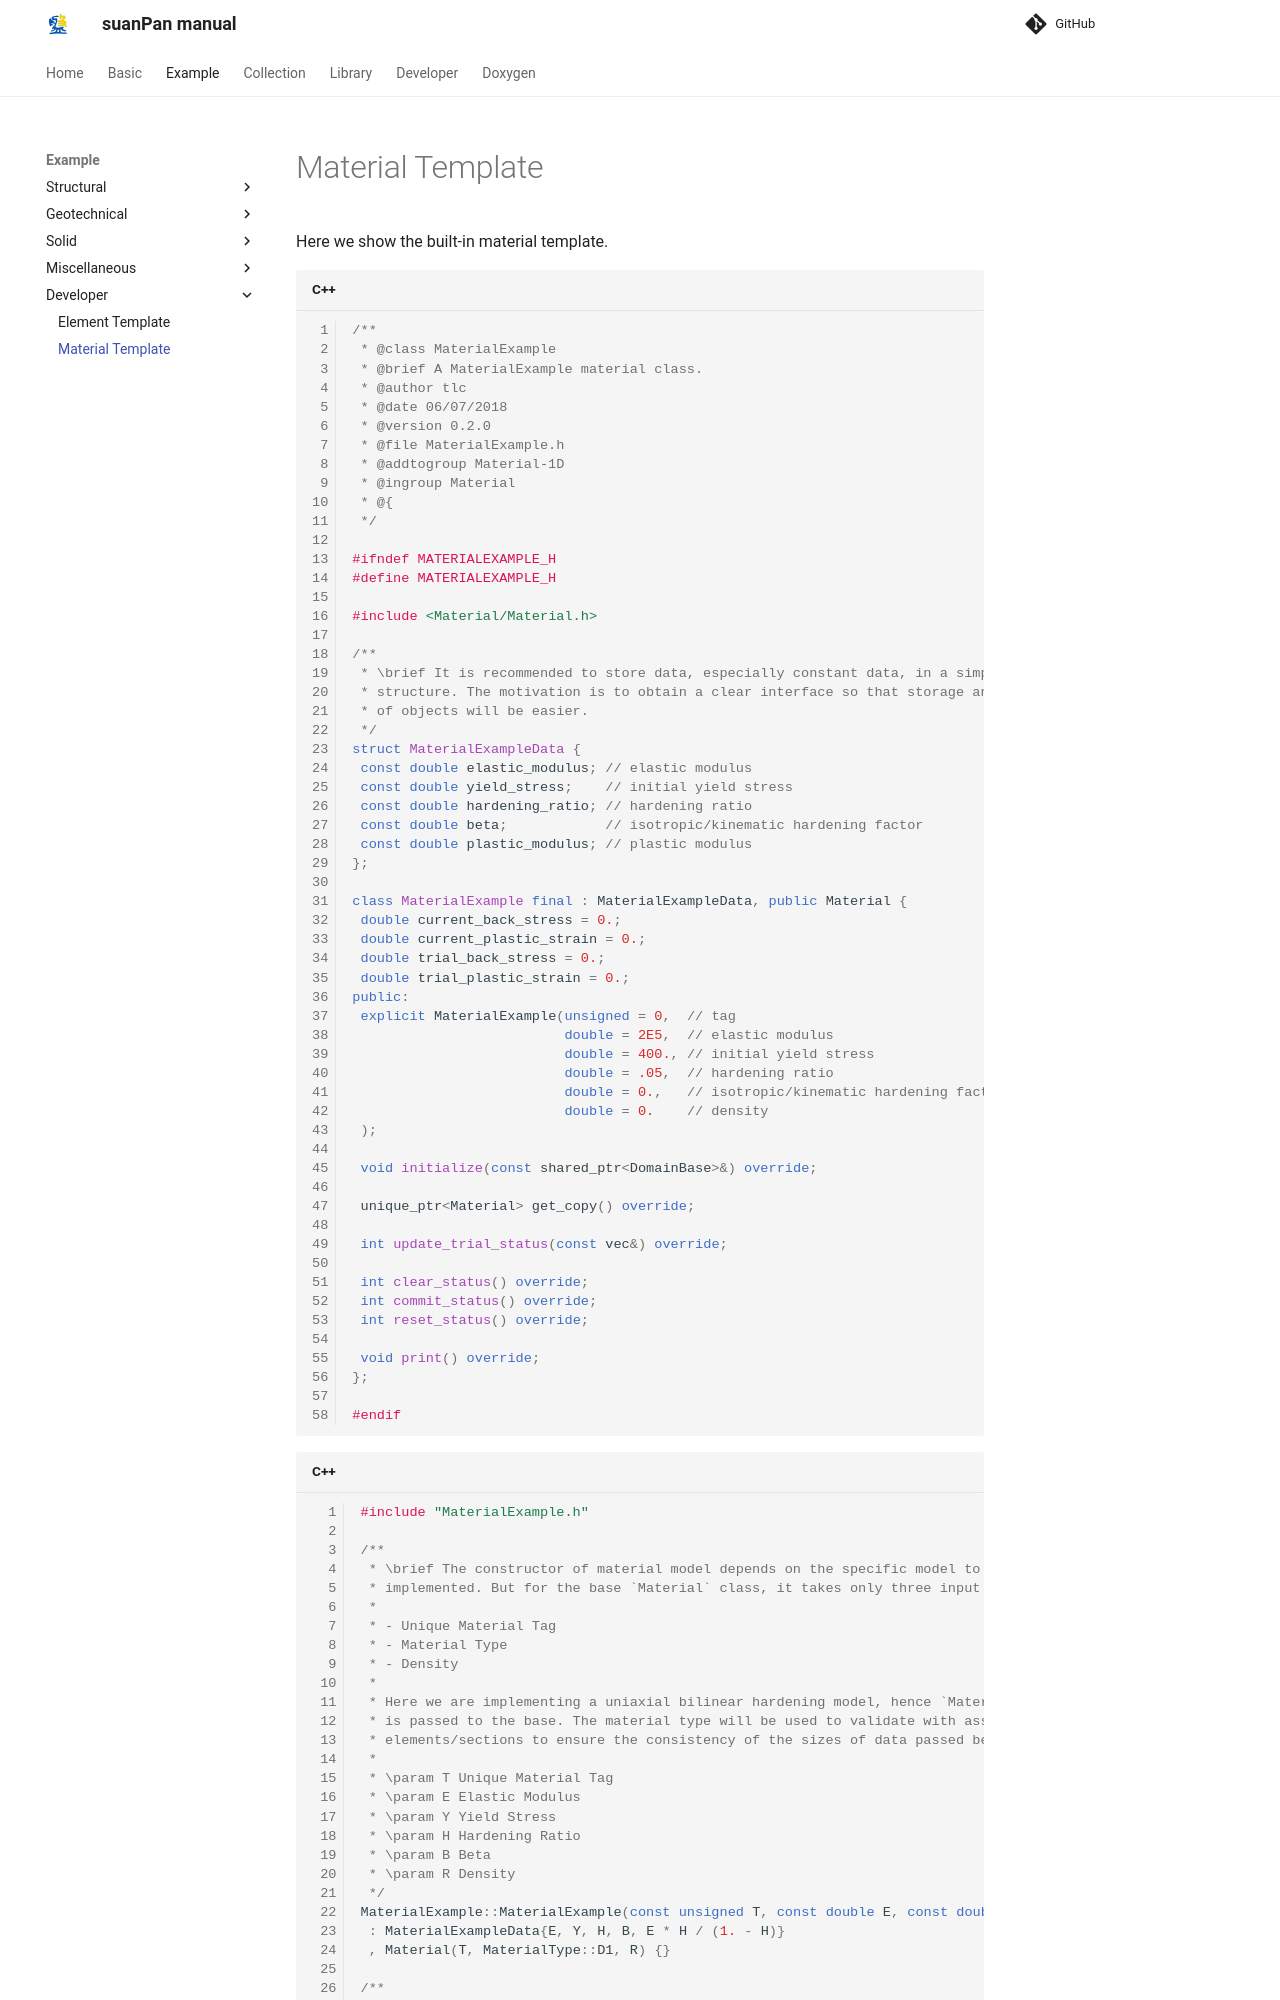

repository: TLCFEM/suanPan-manual · page: 4.4/Example/Developer/material-template/index.html · generator: mkdocs

# Material Template

Here we show the built-in material template.

```cpp
/**
 * @class MaterialExample
 * @brief A MaterialExample material class.
 * @author tlc
 * @date 06/07/2018
 * @version 0.2.0
 * @file MaterialExample.h
 * @addtogroup Material-1D
 * @ingroup Material
 * @{
 */

#ifndef MATERIALEXAMPLE_H
#define MATERIALEXAMPLE_H

#include <Material/Material.h>

/**
 * \brief It is recommended to store data, especially constant data, in a simple
 * structure. The motivation is to obtain a clear interface so that storage and recovery
 * of objects will be easier.
 */
struct MaterialExampleData {
 const double elastic_modulus; // elastic modulus
 const double yield_stress;    // initial yield stress
 const double hardening_ratio; // hardening ratio
 const double beta;            // isotropic/kinematic hardening factor
 const double plastic_modulus; // plastic modulus
};

class MaterialExample final : MaterialExampleData, public Material {
 double current_back_stress = 0.;
 double current_plastic_strain = 0.;
 double trial_back_stress = 0.;
 double trial_plastic_strain = 0.;
public:
 explicit MaterialExample(unsigned = 0,  // tag
                          double = 2E5,  // elastic modulus
                          double = 400., // initial yield stress
                          double = .05,  // hardening ratio
                          double = 0.,   // isotropic/kinematic hardening factor
                          double = 0.    // density
 );

 void initialize(const shared_ptr<DomainBase>&) override;

 unique_ptr<Material> get_copy() override;

 int update_trial_status(const vec&) override;

 int clear_status() override;
 int commit_status() override;
 int reset_status() override;

 void print() override;
};

#endif
```

```cpp
#include "MaterialExample.h"

/**
 * \brief The constructor of material model depends on the specific model to be
 * implemented. But for the base `Material` class, it takes only three input arguments:
 *
 * - Unique Material Tag
 * - Material Type
 * - Density
 *
 * Here we are implementing a uniaxial bilinear hardening model, hence `MaterialType::D1`
 * is passed to the base. The material type will be used to validate with associated
 * elements/sections to ensure the consistency of the sizes of data passed between objects.
 * 
 * \param T Unique Material Tag
 * \param E Elastic Modulus
 * \param Y Yield Stress
 * \param H Hardening Ratio
 * \param B Beta
 * \param R Density
 */
MaterialExample::MaterialExample(const unsigned T, const double E, const double Y, const double H, const double B, const double R)
 : MaterialExampleData{E, Y, H, B, E * H / (1. - H)}
 , Material(T, MaterialType::D1, R) {}
